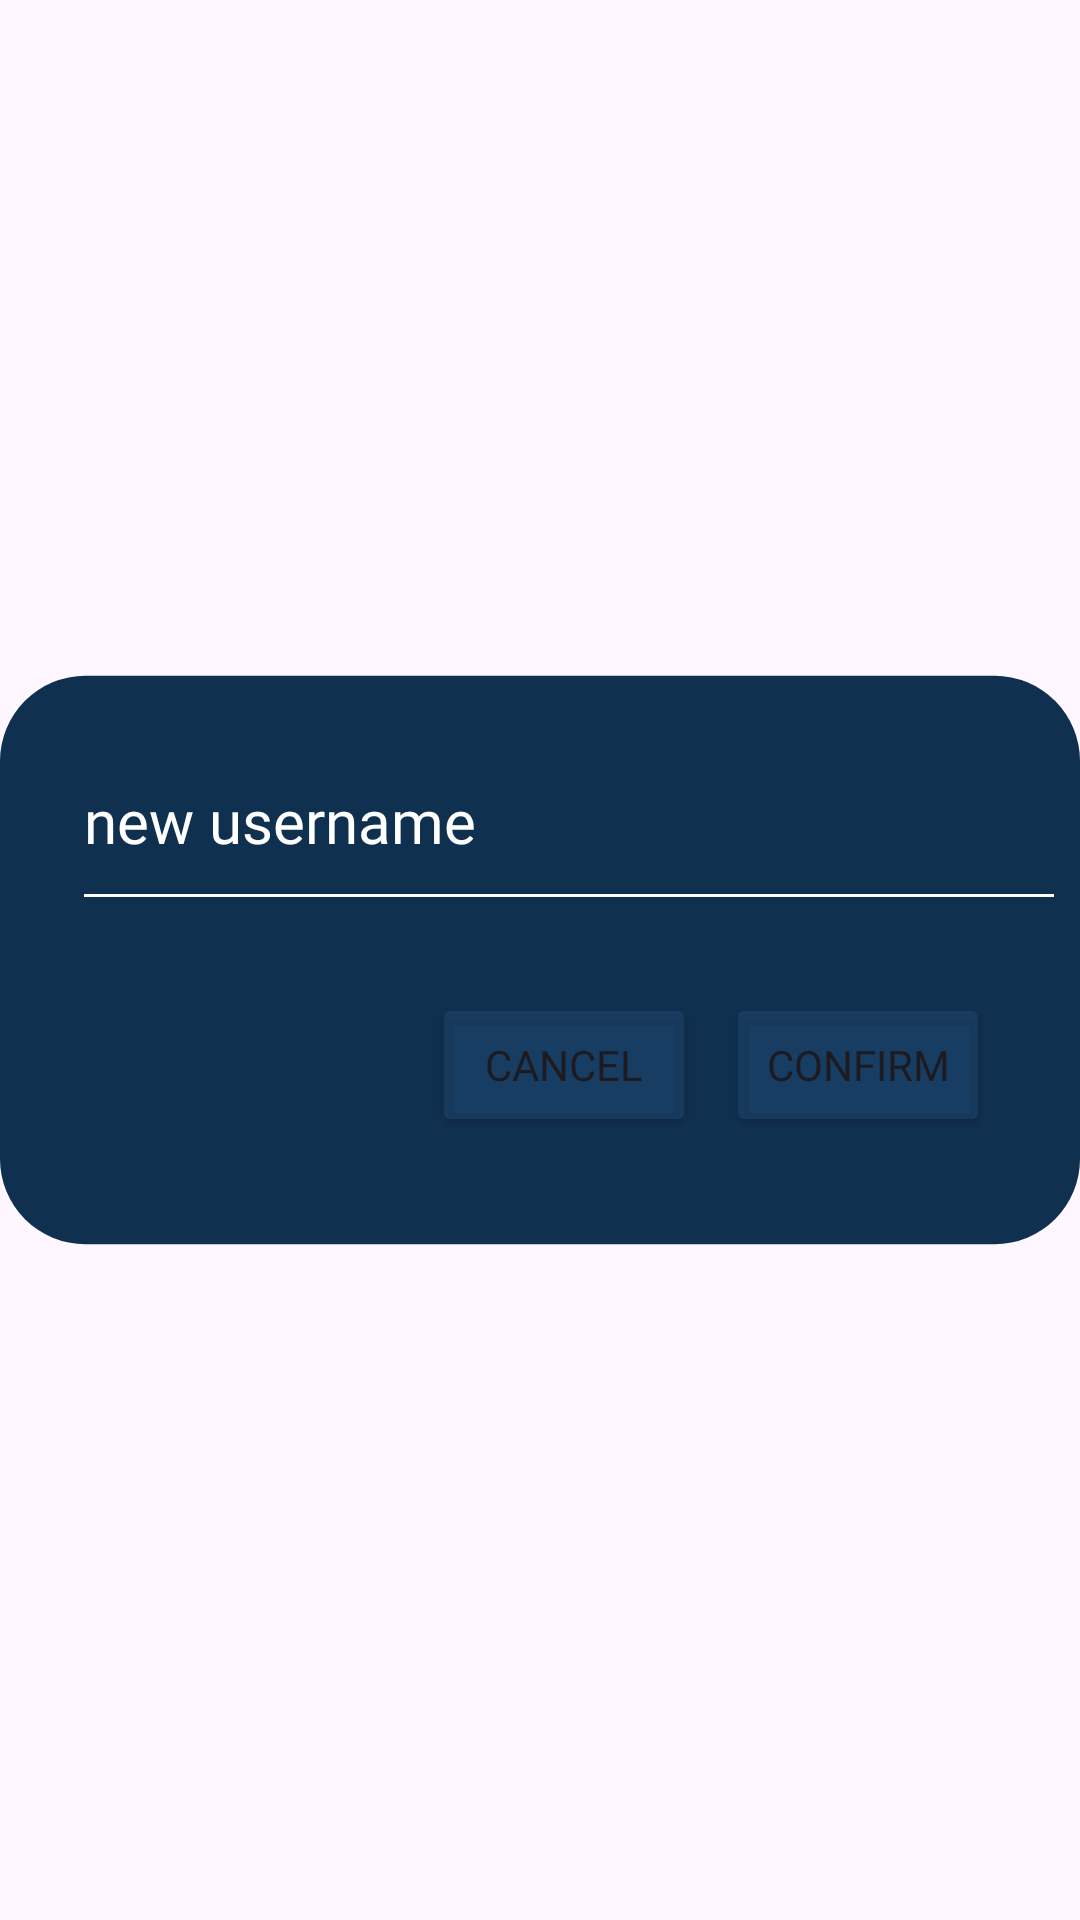

Produce the Android XML layout that renders to this screen, including the resource entries it uses.
<!-- AndroidManifest.xml: application theme Theme.CodeAtlas -->
<!-- res/layout/dialog_change_username.xml -->
<?xml version="1.0" encoding="utf-8"?>
<androidx.constraintlayout.widget.ConstraintLayout xmlns:android="http://schemas.android.com/apk/res/android"
    xmlns:tools="http://schemas.android.com/tools"
    android:layout_width="wrap_content"
    android:layout_height="wrap_content"
    xmlns:app="http://schemas.android.com/apk/res-auto">

    <ImageView
        android:id="@+id/containerChangeUsername"
        android:layout_width="wrap_content"
        android:layout_height="wrap_content"
        android:src="@drawable/add_bio_background"
        app:layout_constraintTop_toTopOf="parent"
        app:layout_constraintBottom_toBottomOf="parent"
        app:layout_constraintEnd_toEndOf="parent"
        app:layout_constraintStart_toStartOf="parent" />

    <EditText
        android:id="@+id/newUserNameEditText"
        android:layout_width="wrap_content"
        android:layout_height="wrap_content"
        android:layout_marginStart="24dp"
        android:layout_marginTop="30dp"
        android:backgroundTint="@color/white"
        android:ems="14"
        android:fontFamily="@font/anonymous_pro"
        android:hint="@string/new_username"
        android:inputType="text"
        android:paddingBottom="20dp"
        android:textColor="@color/white"
        android:textColorHint="@color/white"
        android:textSize="20sp"
        app:layout_constraintStart_toStartOf="@+id/containerChangeUsername"
        app:layout_constraintTop_toTopOf="@+id/containerChangeUsername" />

    <LinearLayout
        android:layout_width="wrap_content"
        android:layout_height="wrap_content"
        android:orientation="horizontal"
        android:layout_marginEnd="30dp"
        android:layout_marginTop="24dp"
        android:layout_marginBottom="10dp"
        app:layout_constraintEnd_toEndOf="parent"
        app:layout_constraintTop_toBottomOf="@id/newUserNameEditText">

        <Button
            android:id="@+id/cancelBtnChangeName"
            android:layout_width="match_parent"
            android:layout_height="match_parent"
            android:layout_marginEnd="10dp"
            android:backgroundTint="#80204b75"
            android:contentDescription="@string/cancel"
            android:fontFamily="@font/poppinsbold"
            android:text="@string/cancel" />

        <Button
            android:id="@+id/confirmBtnChangeName"
            android:layout_width="match_parent"
            android:layout_height="match_parent"
            android:backgroundTint="#80204b75"
            android:contentDescription="@string/confirm"
            android:fontFamily="@font/poppinsbold"
            android:text="@string/confirm" />
    </LinearLayout>


</androidx.constraintlayout.widget.ConstraintLayout>
<!-- resources referenced by this layout -->
<resources>
  <color name="white">#FFFFFFFF</color>
  <!-- drawable add_bio_background (drawable) -->
  <?xml version="1.0" encoding="utf-8"?>
  <shape xmlns:android="http://schemas.android.com/apk/res/android">
      <solid android:color="#103050" />
      <corners android:radius="30dp" />
      <size android:width="380dp" android:height="200dp"/>
      <padding
          android:left="16dp"
          android:top="16dp"
          android:right="16dp"
          android:bottom="16dp"/>
  </shape>
  <string name="cancel">Cancel</string>
  <string name="confirm">Confirm</string>
  <string name="new_username">new username</string>
  <style name="Theme.CodeAtlas" parent="Base.Theme.CodeAtlas" />
  <style name="Base.Theme.CodeAtlas" parent="Theme.Material3.DayNight.NoActionBar">
          
          
      </style>
</resources>
